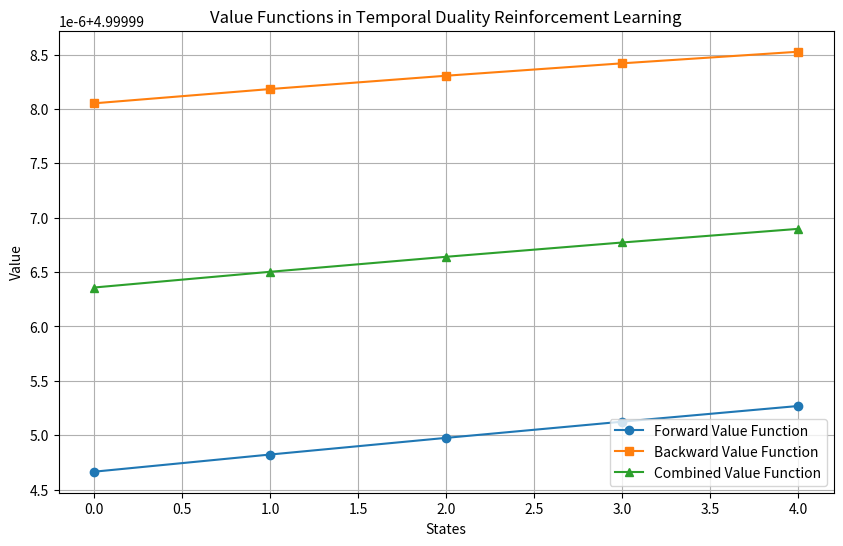

This figure's Python source:
#!/usr/bin/env python
import numpy as np
import matplotlib.pyplot as plt

# Define the MDP components
states = [0, 1, 2, 3, 4]
actions = ['a', 'b']
gamma = 0.9  # Discount factor
lambda_factor = 0.5  # Weighting factor between forward and backward value functions

# Transition probabilities P(s'|s,a)
transition_probabilities = {
    0: {'a': {1: 1.0}, 'b': {2: 1.0}},
    1: {'a': {2: 1.0}, 'b': {3: 1.0}},
    2: {'a': {3: 1.0}, 'b': {4: 1.0}},
    3: {'a': {4: 1.0}, 'b': {0: 1.0}},
    4: {'a': {0: 1.0}, 'b': {1: 1.0}},
}

# Reward function R(s,a)
reward_function = {
    0: {'a': 1, 'b': 0},
    1: {'a': 0, 'b': 1},
    2: {'a': 1, 'b': 0},
    3: {'a': 0, 'b': 1},
    4: {'a': 1, 'b': 0},
}

# Initialize value functions
V_forward = np.zeros(len(states))
V_backward = np.zeros(len(states))
V_combined = np.zeros(len(states))

# Policy (random for simplicity)
policy = {
    state: {action: 0.5 for action in actions} for state in states
}

# Function to compute the forward value function
def compute_forward_value_function():
    V = np.zeros(len(states))
    threshold = 1e-6
    delta = float('inf')
    iteration = 0
    while delta > threshold:
        delta = 0
        for s in states:
            v = V[s]
            V_s = 0
            for a in actions:
                action_prob = policy[s][a]
                reward = reward_function[s][a]
                V_s_a = 0
                for s_prime in transition_probabilities[s][a]:
                    prob = transition_probabilities[s][a][s_prime]
                    V_s_a += prob * V[s_prime]
                V_s += action_prob * (reward + gamma * V_s_a)
            V[s] = V_s
            delta = max(delta, abs(v - V[s]))
        iteration += 1
    return V

# Function to compute the backward value function
def compute_backward_value_function():
    V = np.zeros(len(states))
    threshold = 1e-6
    delta = float('inf')
    iteration = 0
    # Reverse transition probabilities
    reverse_transition_probabilities = {s: {a: {} for a in actions} for s in states}
    for s in states:
        for a in actions:
            for s_prime in transition_probabilities[s][a]:
                prob = transition_probabilities[s][a][s_prime]
                if a in reverse_transition_probabilities[s_prime]:
                    if s in reverse_transition_probabilities[s_prime][a]:
                        reverse_transition_probabilities[s_prime][a][s] += prob
                    else:
                        reverse_transition_probabilities[s_prime][a][s] = prob
                else:
                    reverse_transition_probabilities[s_prime][a][s] = prob
    while delta > threshold:
        delta = 0
        for s in states:
            v = V[s]
            V_s = 0
            for a in actions:
                action_prob = policy[s][a]
                reward = reward_function[s][a]
                V_s_a = 0
                for s_prev in reverse_transition_probabilities[s][a]:
                    prob = reverse_transition_probabilities[s][a][s_prev]
                    V_s_a += prob * V[s_prev]
                V_s += action_prob * (reward + gamma * V_s_a)
            V[s] = V_s
            delta = max(delta, abs(v - V[s]))
        iteration += 1
    return V

# Compute value functions
V_forward = compute_forward_value_function()
V_backward = compute_backward_value_function()
V_combined = lambda_factor * V_forward + (1 - lambda_factor) * V_backward

# Visualization
plt.figure(figsize=(10, 6))
plt.plot(states, V_forward, label='Forward Value Function', marker='o')
plt.plot(states, V_backward, label='Backward Value Function', marker='s')
plt.plot(states, V_combined, label='Combined Value Function', marker='^')
plt.title('Value Functions in Temporal Duality Reinforcement Learning')
plt.xlabel('States')
plt.ylabel('Value')
plt.legend()
plt.grid(True)
plt.show()


